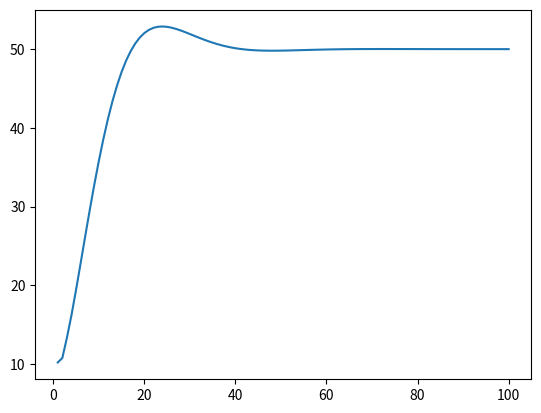

Write the Python code that produced this figure.
import numpy as np
import matplotlib.pyplot as plt
import pandas as pd

class pidTest:

	def __init__(self):

		self.ku = 1.1
		self.tu = 22 - 7
		# NO OVERSHOOT METHOD
		self.kp = 0.2 * self.ku
		self.ki = 0.4 * self.ku / self.tu
		self.kd = 0.06666 * self.ku * self.tu
		
		self.error = 0.0
		self.intError = 0.0
		self.derError = 0.0
		self.lastError = 0.0
		self.maxThrust = 20
		self.minThrust = -20
		self.timeStep = 1
		self.go = True
		self.timeOfFlight = 0.0
		self.alt = 0.0
		self.targetAlt = 50.0
		self.vel = 0.0
		self.gravity = -9.81
		self.mass = 1
		self.data = []

	def physics(self, thrust):
		acc = self.gravity + thrust / self.mass
		self.vel += (acc * self.timeStep)
		self.alt += (self.vel * self.timeStep)
		self.timeOfFlight += self.timeStep

	def control(self):
		self.error = self.targetAlt - self.alt
		self.intError += (self.error * self.timeStep)
		self.derError = (self.error - self.lastError) / self.timeStep
		self.lastError = self.error
		controlledThrust = self.kp * self.error + self.ki * self.intError + self.kd * self.derError
		if controlledThrust > self.maxThrust:
			controlledThrust = self.maxThrust
		elif controlledThrust < self.minThrust:
			controlledThrust = self.minThrust
		return controlledThrust
	
	def fly(self):
		while self.timeOfFlight < 100:
			thrust = self.control()
			self.physics(thrust)
			dataPoint = np.array([self.timeOfFlight, self.alt, self.vel, thrust])
			self.data.append(dataPoint)
		dataFrame = pd.DataFrame(self.data, columns=["TOF", "ALT", "VEL", "THRUST"])
		plt.plot(dataFrame.iloc[:, 0], dataFrame.iloc[:, 1])
		plt.show()

def main():
	x = pidTest()
	x.fly()



if __name__ == "__main__":
	main()
